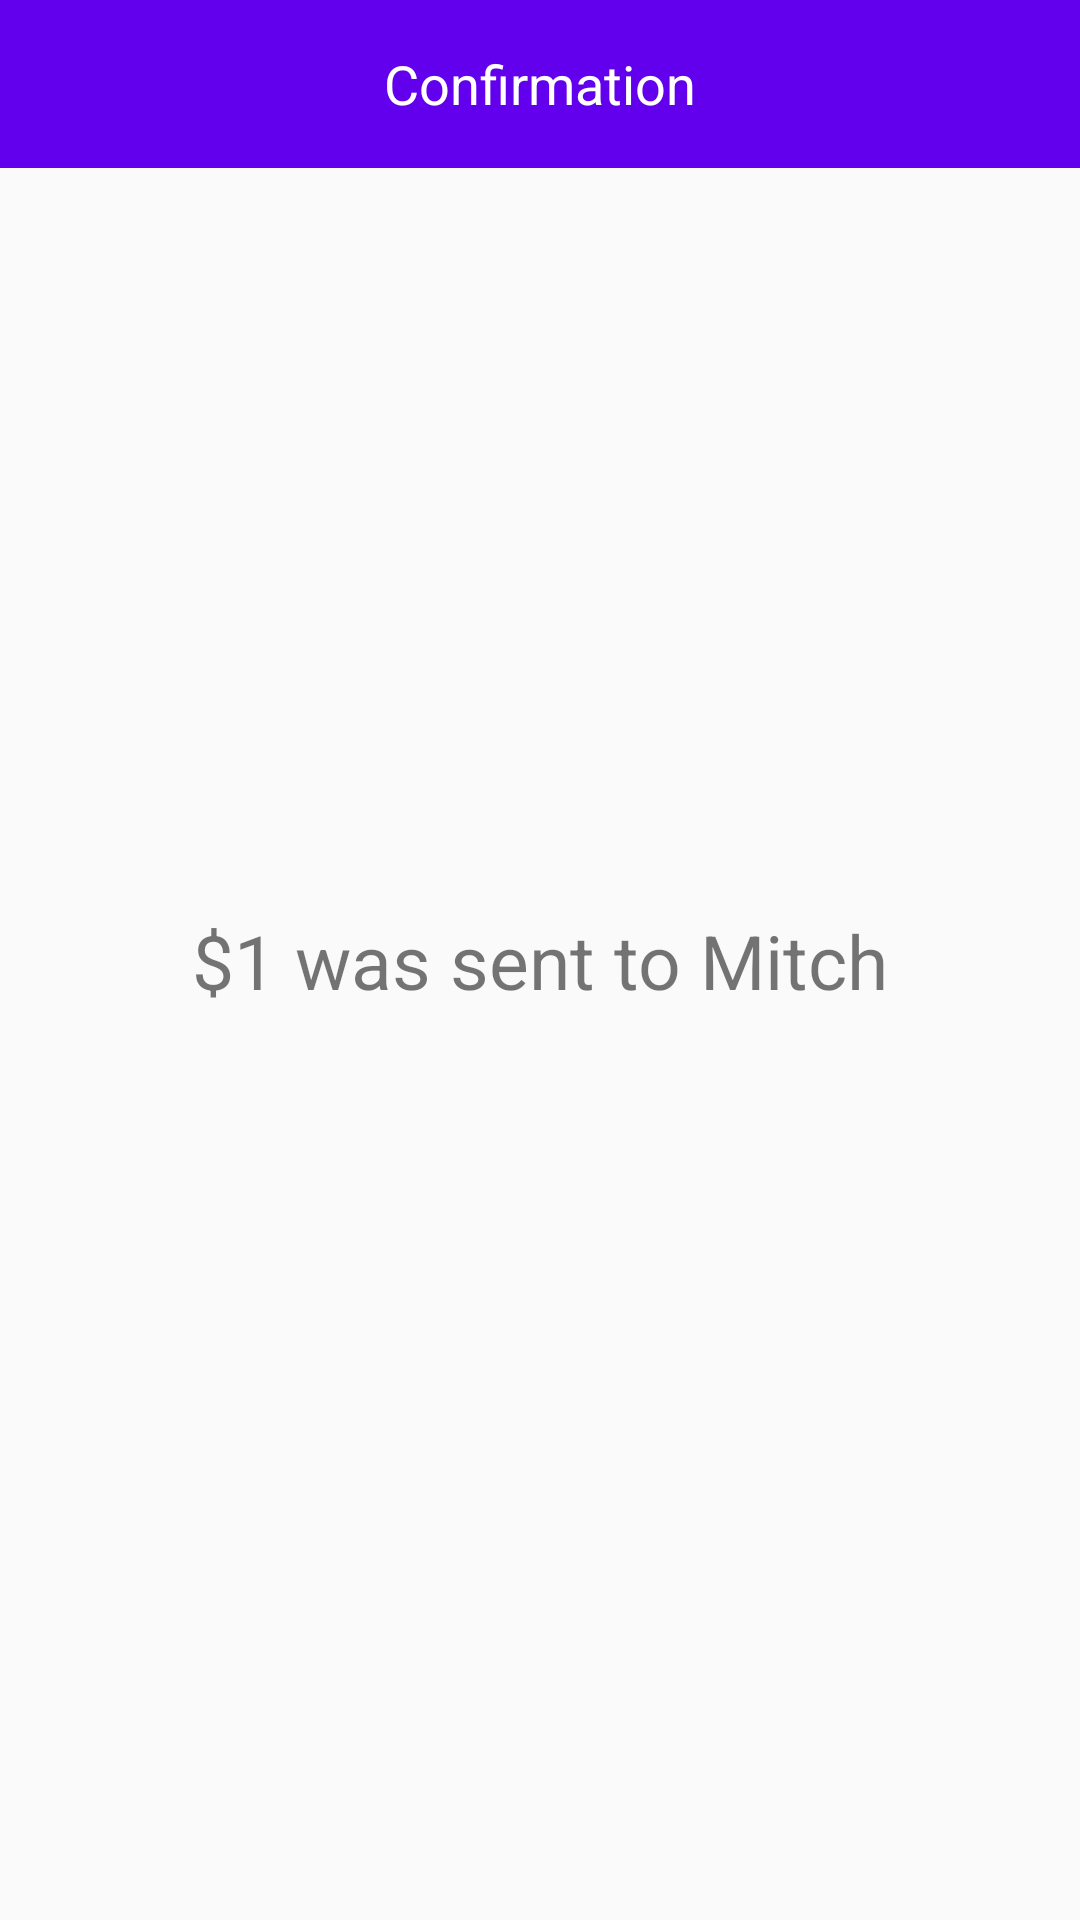

Here is an Android app screen rendered from its layout file. Give the layout XML and the strings, colors and styles it references.
<!-- AndroidManifest.xml: application theme AppTheme -->
<!-- res/layout/fragment_confirmation.xml -->
<?xml version="1.0" encoding="utf-8"?>
<androidx.constraintlayout.widget.ConstraintLayout xmlns:android="http://schemas.android.com/apk/res/android"
    xmlns:tools="http://schemas.android.com/tools"
    android:layout_width="match_parent"
    android:layout_height="match_parent"
    xmlns:app="http://schemas.android.com/apk/res-auto"
    tools:context=".ConfirmationFragment">

    <androidx.appcompat.widget.Toolbar
        android:id="@+id/toolbar"
        android:layout_width="match_parent"
        android:layout_height="wrap_content"
        android:background="@color/colorPrimary"
        app:layout_constraintTop_toTopOf="parent"
        app:layout_constraintStart_toStartOf="parent"
        app:navigationIcon="@drawable/ic_arrow_back"
        app:titleTextColor="@android:color/white">

        <TextView
            android:id="@+id/toolbar_title"
            android:layout_gravity="center"
            android:layout_width="wrap_content"
            android:layout_height="wrap_content"
            android:textColor="#ffffff"
            android:textSize="18sp"
            android:text="Confirmation"/>

    </androidx.appcompat.widget.Toolbar>

    <TextView
        android:layout_width="wrap_content"
        android:layout_height="wrap_content"
        app:layout_constraintTop_toTopOf="parent"
        app:layout_constraintBottom_toBottomOf="parent"
        app:layout_constraintRight_toRightOf="parent"
        app:layout_constraintLeft_toLeftOf="parent"
        android:text="$1 was sent to Mitch"
        android:textSize="25sp"
        android:id="@+id/confirmation_message"
        />

</androidx.constraintlayout.widget.ConstraintLayout>
<!-- resources referenced by this layout -->
<resources>
  <style name="AppTheme" parent="Theme.AppCompat.Light.NoActionBar">
          
          <item name="colorPrimary">@color/colorPrimary</item>
          <item name="colorPrimaryDark">@color/colorPrimaryDark</item>
          <item name="colorAccent">@color/colorAccent</item>
      </style>
  <!-- not gathered from this repository: default colours our renderer supplied (Android Studio template values) -->
  <color name="colorPrimary">#FF6200EE</color>
  <color name="colorPrimaryDark">#FF3700B3</color>
  <color name="colorAccent">#FF03DAC5</color>
</resources>
